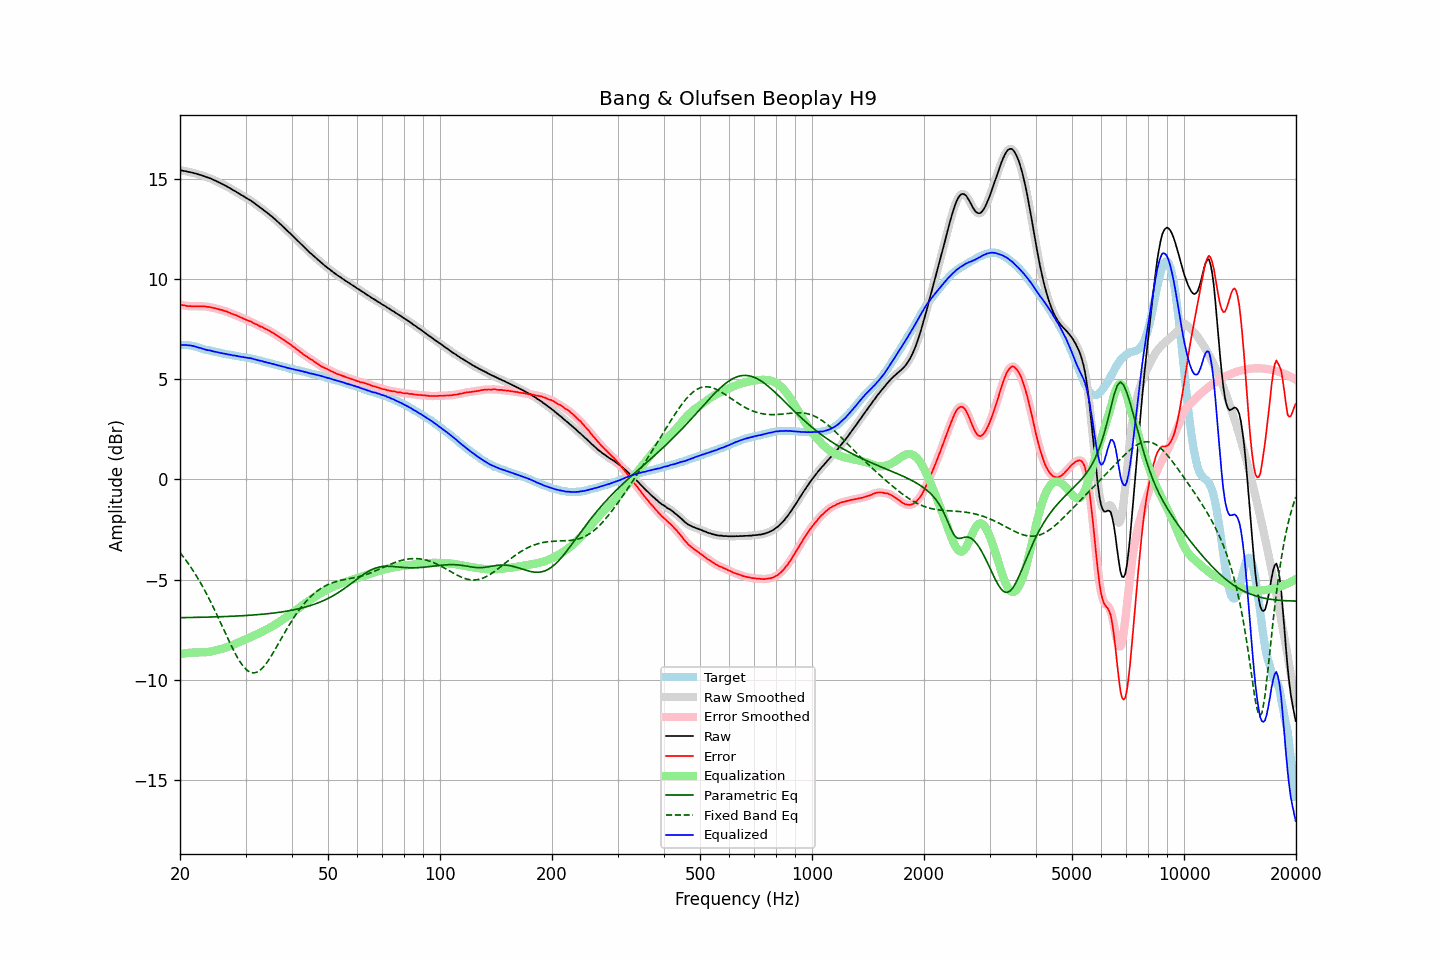

Source data for this figure (header and first rows):
frequency, raw, error, smoothed, error_smoothed, equalization, parametric_eq, fixed_band_eq, equalized_raw, equalized_smoothed, target
20.00, 15.43, 8.72, 15.43, 8.73, -8.72, -6.90, -3.65, 6.71, 6.71, 6.71
20.20, 15.42, 8.71, 15.42, 8.71, -8.71, -6.90, -3.75, 6.72, 6.71, 6.71
20.40, 15.40, 8.69, 15.41, 8.69, -8.69, -6.90, -3.85, 6.71, 6.71, 6.71
20.61, 15.39, 8.68, 15.39, 8.68, -8.68, -6.90, -3.96, 6.71, 6.71, 6.71
20.81, 15.37, 8.66, 15.37, 8.66, -8.67, -6.90, -4.07, 6.70, 6.70, 6.71
21.02, 15.35, 8.64, 15.36, 8.65, -8.66, -6.89, -4.18, 6.69, 6.70, 6.71
21.23, 15.34, 8.65, 15.34, 8.65, -8.65, -6.89, -4.29, 6.69, 6.69, 6.69
21.44, 15.32, 8.64, 15.32, 8.65, -8.65, -6.89, -4.41, 6.68, 6.68, 6.68
21.66, 15.30, 8.65, 15.30, 8.65, -8.64, -6.89, -4.53, 6.66, 6.66, 6.66
21.87, 15.28, 8.65, 15.28, 8.64, -8.64, -6.89, -4.66, 6.64, 6.64, 6.64
22.09, 15.26, 8.64, 15.26, 8.64, -8.64, -6.89, -4.79, 6.62, 6.62, 6.63
22.31, 15.23, 8.64, 15.24, 8.64, -8.64, -6.88, -4.92, 6.59, 6.60, 6.60
22.54, 15.21, 8.64, 15.21, 8.64, -8.64, -6.88, -5.05, 6.57, 6.57, 6.58
22.76, 15.19, 8.64, 15.19, 8.64, -8.64, -6.88, -5.20, 6.55, 6.55, 6.55
22.99, 15.16, 8.64, 15.16, 8.64, -8.64, -6.88, -5.34, 6.53, 6.53, 6.52
23.22, 15.13, 8.64, 15.13, 8.64, -8.63, -6.88, -5.48, 6.50, 6.50, 6.49
23.45, 15.10, 8.63, 15.10, 8.63, -8.63, -6.88, -5.63, 6.48, 6.48, 6.47
23.69, 15.07, 8.61, 15.08, 8.62, -8.62, -6.87, -5.78, 6.46, 6.46, 6.46
23.92, 15.05, 8.61, 15.05, 8.61, -8.61, -6.87, -5.94, 6.45, 6.44, 6.44
24.16, 15.02, 8.59, 15.02, 8.59, -8.59, -6.87, -6.10, 6.43, 6.43, 6.43
24.40, 14.98, 8.57, 14.98, 8.58, -8.58, -6.87, -6.26, 6.41, 6.41, 6.41
24.65, 14.94, 8.55, 14.95, 8.56, -8.56, -6.86, -6.43, 6.39, 6.39, 6.39
24.89, 14.91, 8.55, 14.91, 8.54, -8.54, -6.86, -6.59, 6.37, 6.37, 6.37
25.14, 14.87, 8.52, 14.87, 8.52, -8.52, -6.86, -6.76, 6.35, 6.35, 6.36
25.39, 14.83, 8.50, 14.83, 8.50, -8.50, -6.86, -6.93, 6.33, 6.33, 6.34
25.65, 14.79, 8.47, 14.79, 8.47, -8.48, -6.85, -7.11, 6.32, 6.32, 6.32
25.91, 14.75, 8.46, 14.75, 8.45, -8.45, -6.85, -7.28, 6.30, 6.30, 6.29
26.16, 14.71, 8.43, 14.71, 8.43, -8.43, -6.85, -7.46, 6.28, 6.29, 6.28
26.43, 14.67, 8.40, 14.67, 8.41, -8.40, -6.84, -7.63, 6.27, 6.27, 6.27
26.69, 14.63, 8.38, 14.63, 8.38, -8.37, -6.84, -7.80, 6.26, 6.26, 6.25
26.96, 14.58, 8.34, 14.59, 8.35, -8.35, -6.84, -7.98, 6.24, 6.24, 6.24
27.23, 14.54, 8.32, 14.54, 8.31, -8.32, -6.83, -8.15, 6.23, 6.22, 6.23
27.50, 14.49, 8.28, 14.49, 8.28, -8.28, -6.83, -8.32, 6.21, 6.21, 6.22
27.77, 14.44, 8.25, 14.45, 8.25, -8.25, -6.83, -8.48, 6.19, 6.19, 6.19
28.05, 14.40, 8.22, 14.40, 8.22, -8.22, -6.82, -8.63, 6.18, 6.18, 6.18
28.33, 14.35, 8.19, 14.35, 8.19, -8.19, -6.82, -8.78, 6.17, 6.17, 6.16
28.62, 14.30, 8.15, 14.30, 8.15, -8.15, -6.82, -8.93, 6.15, 6.15, 6.15
28.90, 14.25, 8.11, 14.25, 8.12, -8.12, -6.81, -9.06, 6.14, 6.14, 6.14
29.19, 14.20, 8.09, 14.21, 8.08, -8.08, -6.81, -9.18, 6.12, 6.12, 6.12
29.48, 14.16, 8.05, 14.16, 8.05, -8.05, -6.80, -9.29, 6.11, 6.11, 6.12
29.78, 14.11, 8.01, 14.11, 8.01, -8.01, -6.80, -9.39, 6.10, 6.10, 6.10
30.08, 14.06, 7.97, 14.06, 7.97, -7.98, -6.79, -9.47, 6.08, 6.08, 6.09
30.38, 14.01, 7.94, 14.01, 7.94, -7.94, -6.79, -9.54, 6.07, 6.07, 6.07
30.68, 13.96, 7.91, 13.97, 7.91, -7.91, -6.78, -9.59, 6.05, 6.06, 6.06
30.99, 13.92, 7.89, 13.92, 7.88, -7.87, -6.78, -9.63, 6.05, 6.04, 6.04
31.30, 13.86, 7.84, 13.86, 7.84, -7.84, -6.77, -9.65, 6.03, 6.03, 6.02
31.61, 13.80, 7.79, 13.81, 7.80, -7.80, -6.76, -9.66, 6.00, 6.01, 6.01
31.93, 13.74, 7.75, 13.74, 7.76, -7.76, -6.76, -9.64, 5.98, 5.98, 5.99
32.24, 13.68, 7.73, 13.68, 7.72, -7.72, -6.75, -9.61, 5.96, 5.96, 5.96
32.57, 13.62, 7.68, 13.62, 7.68, -7.68, -6.75, -9.57, 5.94, 5.94, 5.94
32.89, 13.56, 7.63, 13.57, 7.64, -7.64, -6.74, -9.51, 5.92, 5.92, 5.93
33.22, 13.51, 7.61, 13.51, 7.60, -7.60, -6.73, -9.43, 5.91, 5.90, 5.90
33.55, 13.44, 7.56, 13.45, 7.56, -7.56, -6.72, -9.35, 5.88, 5.88, 5.89
33.89, 13.38, 7.52, 13.39, 7.52, -7.52, -6.72, -9.25, 5.86, 5.86, 5.86
34.23, 13.32, 7.48, 13.32, 7.48, -7.48, -6.71, -9.15, 5.84, 5.84, 5.84
34.57, 13.26, 7.45, 13.26, 7.44, -7.44, -6.70, -9.03, 5.82, 5.82, 5.82
34.92, 13.19, 7.40, 13.20, 7.40, -7.40, -6.69, -8.91, 5.80, 5.80, 5.79
35.27, 13.13, 7.35, 13.13, 7.36, -7.35, -6.68, -8.78, 5.78, 5.78, 5.78
35.62, 13.06, 7.31, 13.06, 7.31, -7.30, -6.67, -8.65, 5.76, 5.76, 5.76
35.97, 12.99, 7.26, 12.99, 7.26, -7.26, -6.66, -8.51, 5.74, 5.74, 5.73
... 635 more rows
